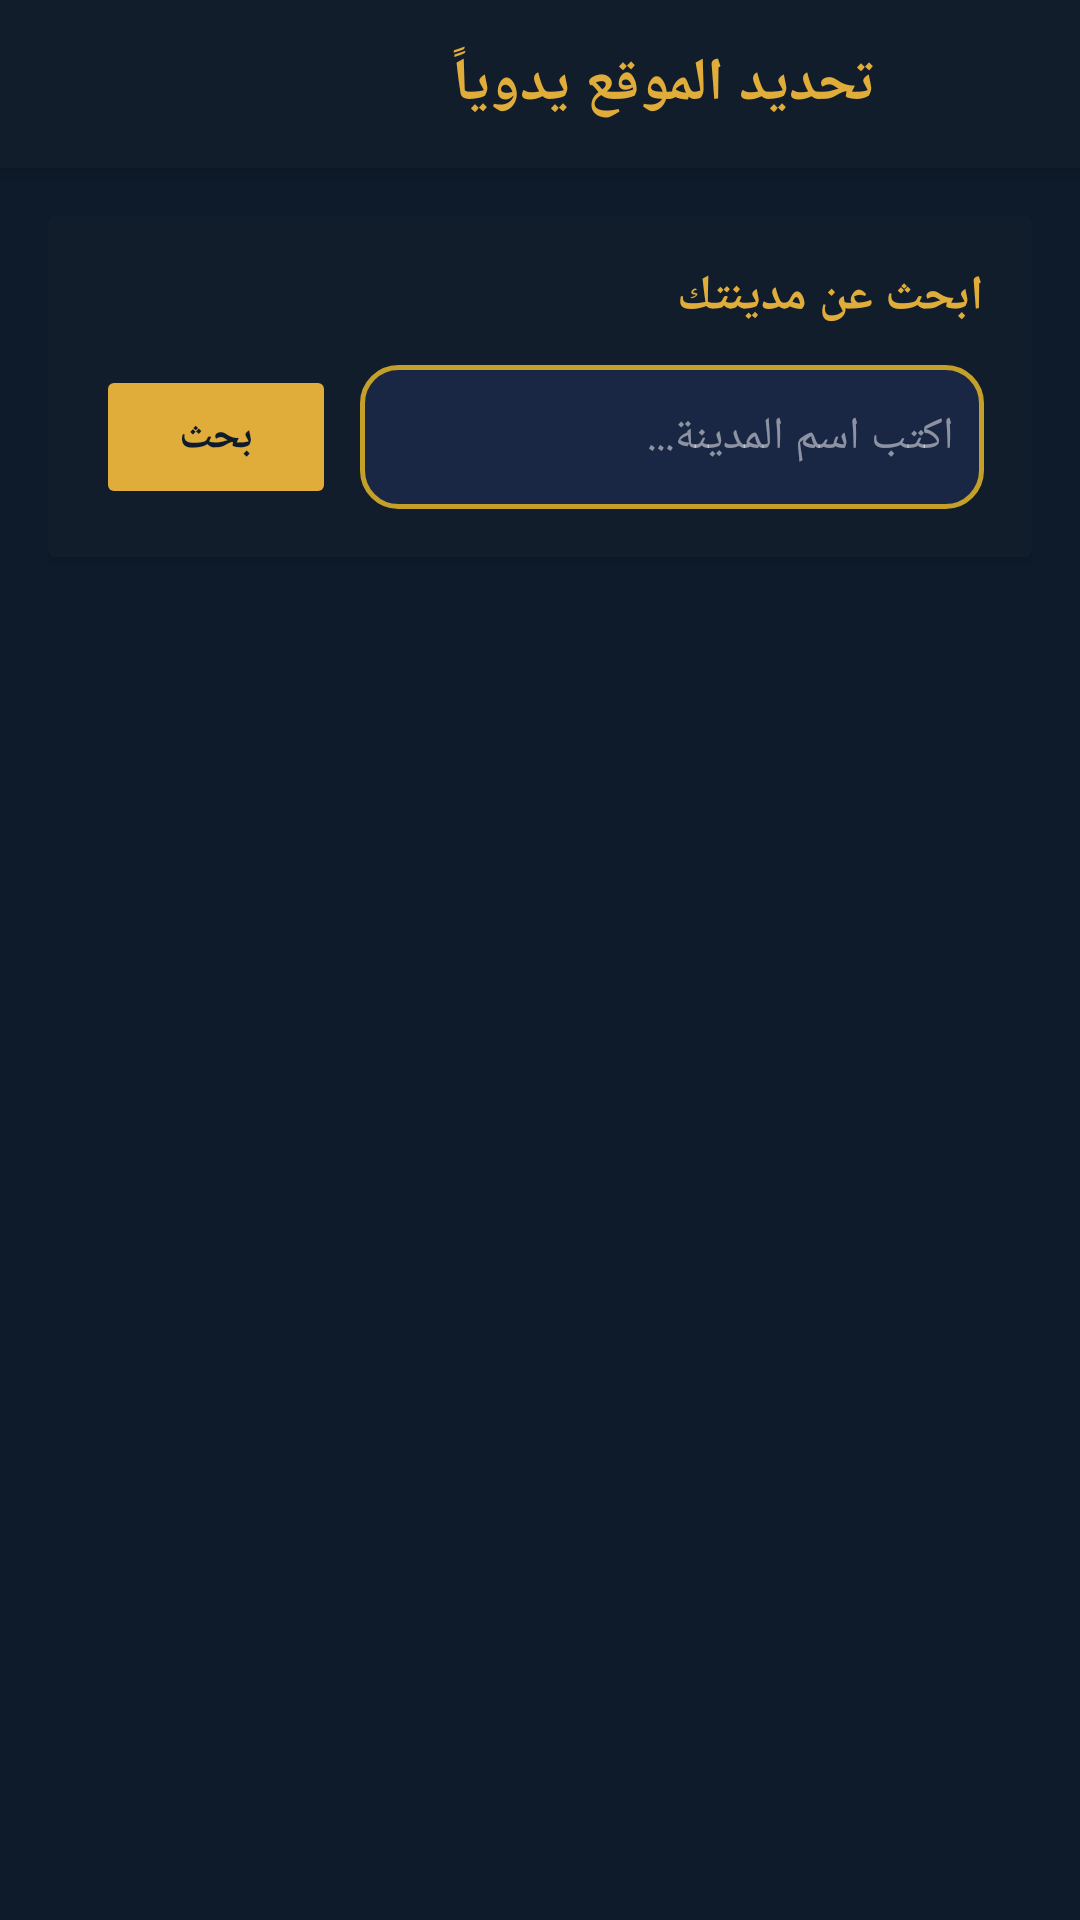

The Android layout XML behind this screen, and the referenced resources:
<!-- AndroidManifest.xml: application theme Theme.MyApplication -->
<!-- res/layout/activity_manual_location.xml -->
<?xml version="1.0" encoding="utf-8"?>
<RelativeLayout android:background="#ff0d1b2a" android:fitsSystemWindows="true" android:layout_width="fill_parent" android:layout_height="fill_parent" android:layoutDirection="rtl"
  xmlns:android="http://schemas.android.com/apk/res/android">
    <LinearLayout android:gravity="center_vertical" android:orientation="horizontal" android:id="@id/topBar" android:background="#ff111d2b" android:layout_width="fill_parent" android:layout_height="56.0dip" android:layoutDirection="rtl" android:paddingStart="16.0dip" android:paddingEnd="16.0dip" android:elevation="4.0dip">
        <ImageView android:id="@id/btnBack" android:background="?selectableItemBackgroundBorderless" android:padding="8.0dip" android:layout_width="40.0dip" android:layout_height="40.0dip" android:src="@drawable/ic_arrow_back" android:contentDescription="رجوع" />
        <TextView android:textSize="20.0sp" android:textStyle="bold" android:textColor="#ffe0ad3b" android:layout_width="0.0dip" android:layout_height="wrap_content" android:text="تحديد الموقع يدوياً" android:layout_weight="1.0" android:layout_marginStart="12.0dip" />
    </LinearLayout>
    <LinearLayout android:orientation="vertical" android:id="@id/layoutContent" android:padding="16.0dip" android:layout_width="fill_parent" android:layout_height="fill_parent" android:layout_below="@id/topBar" android:layoutDirection="rtl">
        <androidx.cardview.widget.CardView android:layout_width="fill_parent" android:layout_height="wrap_content" android:layout_marginBottom="16.0dip" android:radius="12.0dip" android:elevation="4.0dip" android:backgroundTint="#ff111d2b">
            <LinearLayout android:orientation="vertical" android:padding="16.0dip" android:layout_width="fill_parent" android:layout_height="wrap_content" android:layoutDirection="rtl">
                <TextView android:textSize="16.0sp" android:textStyle="bold" android:textColor="#ffe0ad3b" android:layout_width="fill_parent" android:layout_height="wrap_content" android:layout_marginBottom="12.0dip" android:text="ابحث عن مدينتك" />
                <LinearLayout android:gravity="center_vertical" android:orientation="horizontal" android:layout_width="fill_parent" android:layout_height="wrap_content" android:layoutDirection="rtl">
                    <EditText android:textSize="15.0sp" android:textColor="#ffffffff" android:textColorHint="#80ffffff" android:gravity="center|right" android:id="@id/etCitySearch" android:background="@drawable/prayer_card_border" android:padding="10.0dip" android:layout_width="0.0dip" android:layout_height="48.0dip" android:hint="اكتب اسم المدينة..." android:layout_weight="1.0" android:inputType="text" android:imeOptions="actionSearch" android:layoutDirection="rtl" android:layout_marginEnd="8.0dip" />
                    <Button android:textSize="14.0sp" android:textStyle="bold" android:textColor="#ff0d1b2a" android:id="@id/btnSearch" android:layout_width="80.0dip" android:layout_height="48.0dip" android:text="بحث" android:stateListAnimator="@null" android:backgroundTint="#ffe0ad3b" />
                </LinearLayout>
            </LinearLayout>
        </androidx.cardview.widget.CardView>
        <androidx.cardview.widget.CardView android:id="@id/cardCurrentLocation" android:visibility="gone" android:layout_width="fill_parent" android:layout_height="wrap_content" android:layout_marginBottom="16.0dip" android:radius="12.0dip" android:elevation="4.0dip" android:backgroundTint="#ff111d2b">
            <LinearLayout android:orientation="vertical" android:padding="16.0dip" android:layout_width="fill_parent" android:layout_height="wrap_content" android:layoutDirection="rtl">
                <TextView android:textSize="14.0sp" android:textColor="#80e0ad3b" android:layout_width="fill_parent" android:layout_height="wrap_content" android:layout_marginBottom="6.0dip" android:text="الموقع الحالي المحدد" />
                <LinearLayout android:gravity="center_vertical" android:orientation="horizontal" android:layout_width="fill_parent" android:layout_height="wrap_content" android:layoutDirection="rtl">
                    <TextView android:textSize="16.0sp" android:textStyle="bold" android:textColor="#ffffffff" android:id="@id/tvCurrentLocation" android:layout_width="0.0dip" android:layout_height="wrap_content" android:text="" android:layout_weight="1.0" />
                    <Button android:textSize="13.0sp" android:textColor="#ffff6b6b" android:id="@id/btnRemoveLocation" android:layout_width="wrap_content" android:layout_height="36.0dip" android:text="إزالة" android:stateListAnimator="@null" android:backgroundTint="#1aff6b6b" />
                </LinearLayout>
            </LinearLayout>
        </androidx.cardview.widget.CardView>
        <ProgressBar android:layout_gravity="center_horizontal" android:id="@id/progressSearch" android:visibility="gone" android:layout_width="wrap_content" android:layout_height="wrap_content" android:layout_marginTop="16.0dip" android:indeterminateTint="#ffe0ad3b" />
        <TextView android:textSize="14.0sp" android:textColor="#80ffffff" android:gravity="center" android:id="@id/tvNoResults" android:visibility="gone" android:layout_width="fill_parent" android:layout_height="wrap_content" android:layout_marginTop="24.0dip" android:text="لا توجد نتائج. جرب اسماً آخر أو تحقق من الاتصال بالإنترنت." />
        <TextView android:textSize="14.0sp" android:textColor="#80e0ad3b" android:id="@id/tvResultsLabel" android:visibility="gone" android:layout_width="fill_parent" android:layout_height="wrap_content" android:layout_marginBottom="8.0dip" android:text="نتائج البحث" />
        <ListView android:id="@id/listResults" android:layout_width="fill_parent" android:layout_height="0.0dip" android:divider="#1ae0ad3b" android:dividerHeight="1.0dip" android:layout_weight="1.0" android:layoutDirection="rtl" />
    </LinearLayout>
</RelativeLayout>
<!-- resources referenced by this layout -->
<resources>
  <!-- drawable prayer_card_border (drawable) -->
  <?xml version="1.0" encoding="utf-8"?>
  <shape android:shape="rectangle"
    xmlns:android="http://schemas.android.com/apk/res/android">
      <solid android:color="#ff1a2744" />
      <stroke android:width="1.5dip" android:color="#ffc5a028" />
      <corners android:radius="12.0dip" />
  </shape>
  <style name="Theme.MyApplication" parent="@style/Theme.AppCompat.Light.NoActionBar">
          <item name="android:statusBarColor">#ff1b5e20</item>
          <item name="android:forceDarkAllowed">false</item>
          <item name="colorAccent">#ffe0ad3b</item>
          <item name="colorPrimary">#ff2e7d32</item>
          <item name="colorPrimaryDark">#ff1b5e20</item>
      </style>
</resources>
